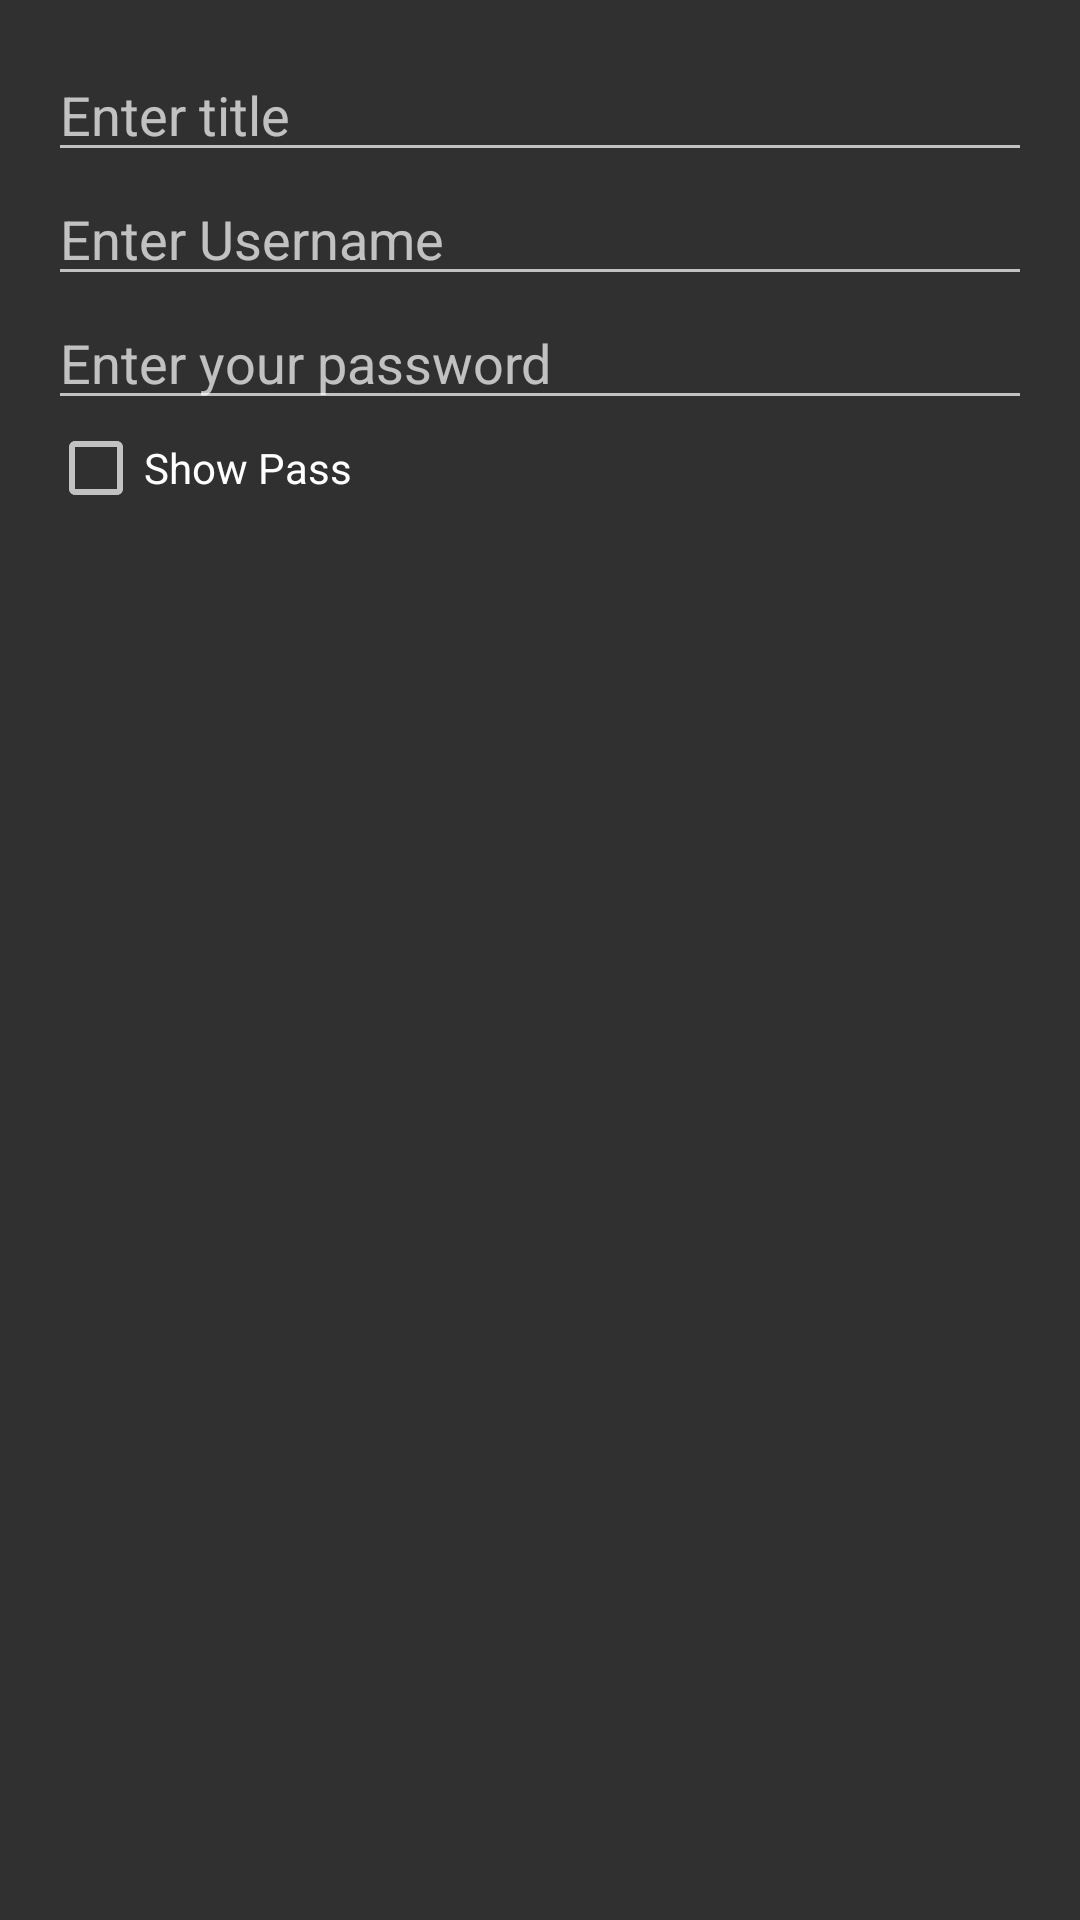

Android layout source for this screen:
<!-- AndroidManifest.xml: application theme Theme.AppCompat -->
<!-- res/layout/passdialog_layout.xml -->
<?xml version="1.0" encoding="utf-8"?>
<LinearLayout xmlns:android="http://schemas.android.com/apk/res/android"
    xmlns:app="http://schemas.android.com/apk/res-auto"

    android:layout_width="match_parent"
    android:layout_height="match_parent"
    android:orientation="vertical"
    android:padding="16dp">

    <EditText
        android:id="@+id/pass_title"
        android:layout_width="match_parent"
        android:layout_height="wrap_content"
        android:hint="Enter title" />

    <EditText
        android:id="@+id/pass_user_name"
        android:layout_width="match_parent"
        android:layout_height="wrap_content"
        android:hint="Enter Username" />

    <EditText
        android:id="@+id/pass_password"
        android:layout_width="match_parent"
        android:layout_height="wrap_content"

        android:hint="Enter your password"
        android:inputType="textPassword"
        app:passwordToggleEnabled="true" />

    <CheckBox
        android:id="@+id/show_pass_check"
        android:layout_height="wrap_content"
        android:layout_width="wrap_content"
        android:checked="false"
        android:shadowColor="@color/design_default_color_primary"
        android:text="Show Pass" />

</LinearLayout>
<!-- resources referenced by this layout -->
<resources>

</resources>
